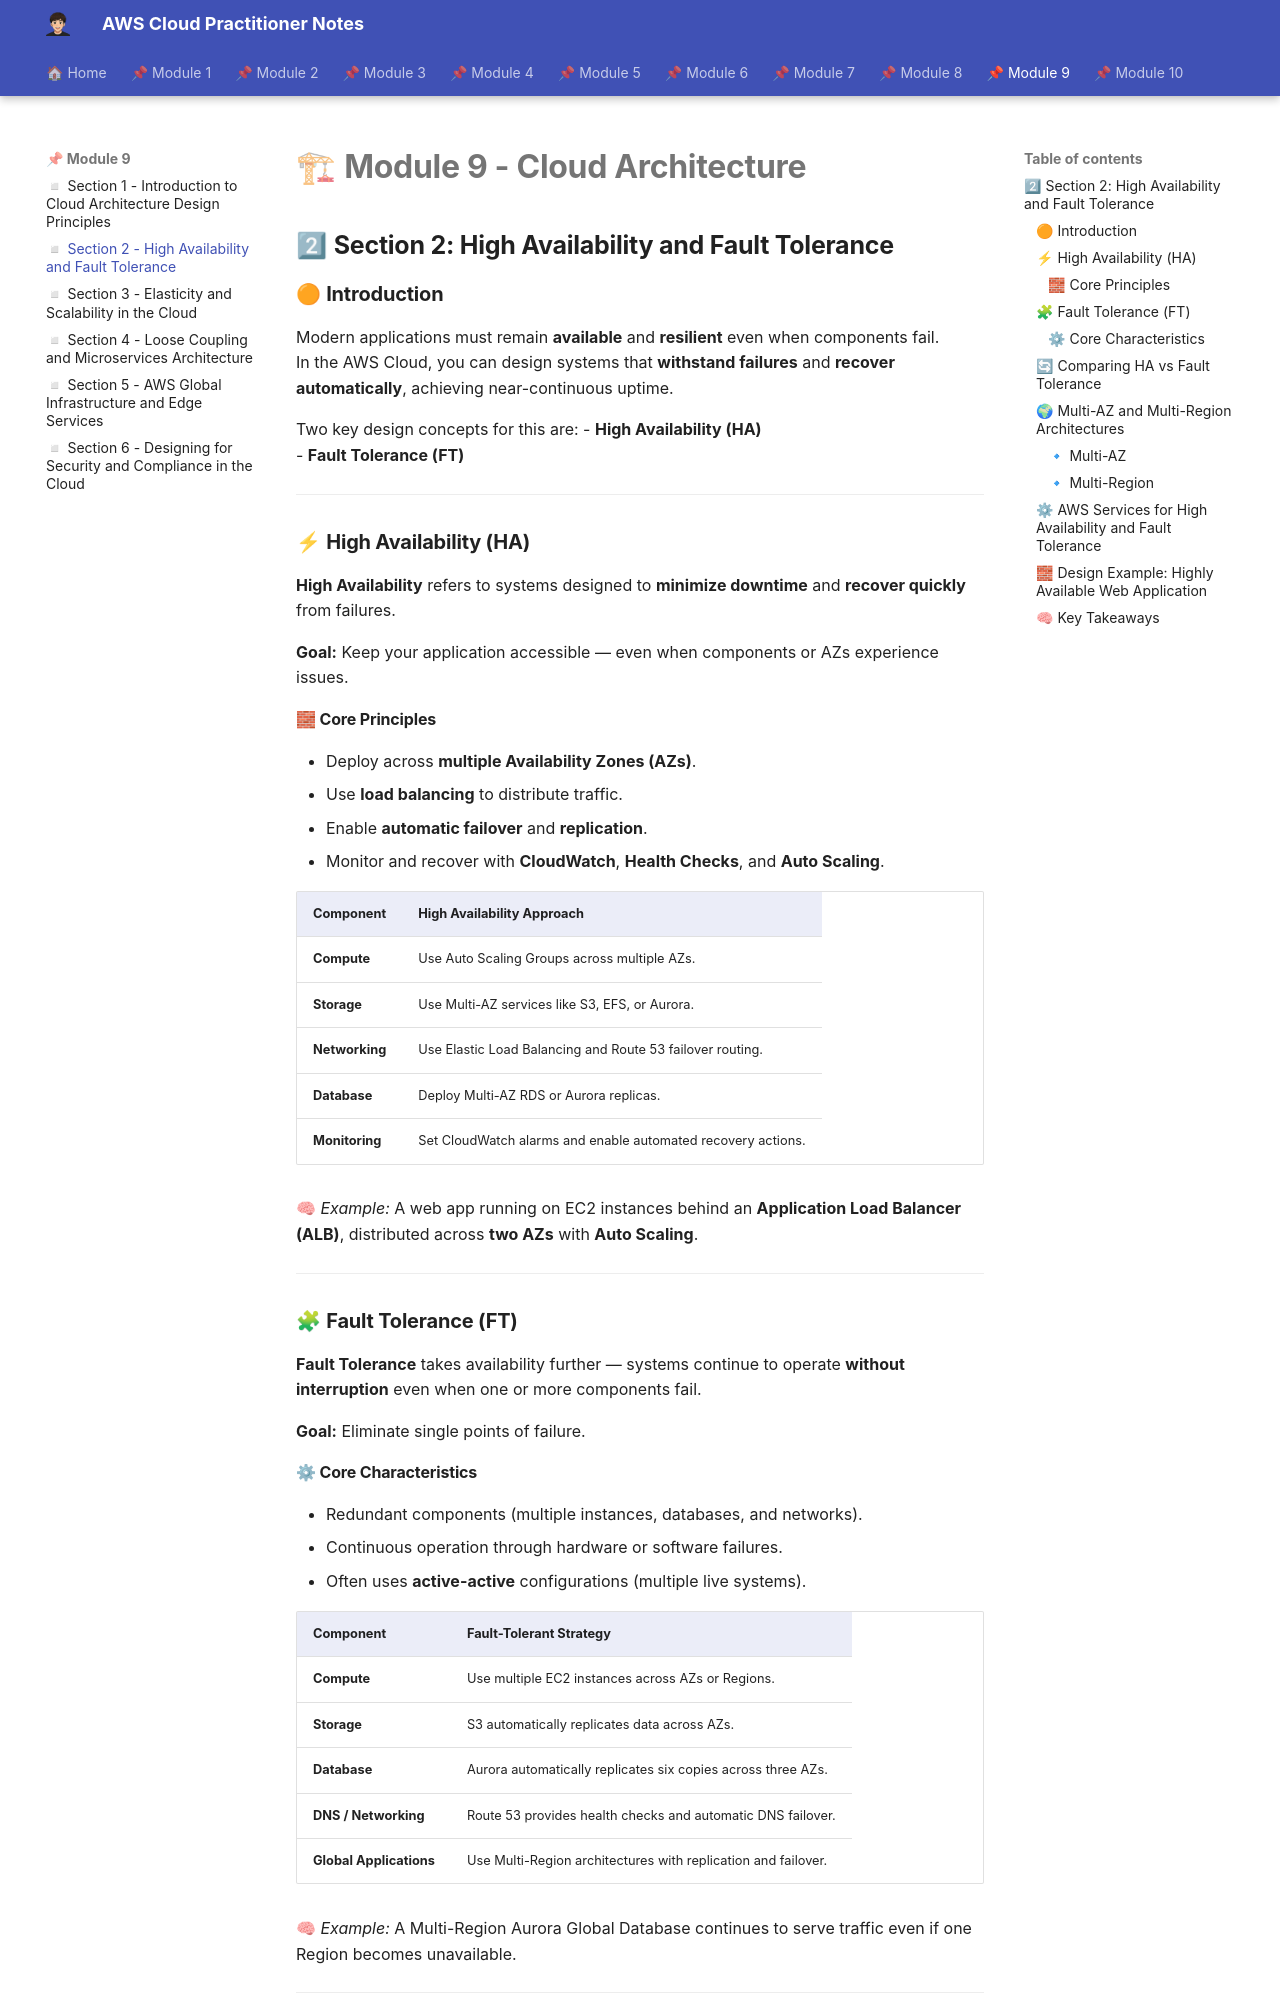

repository: albamdls/aws-notes · page: cloud-practitioner/module-9/m9_sec2/index.html · generator: mkdocs

# 🏗 **Module 9 - Cloud Architecture**  

## 2⃣ **Section 2: High Availability and Fault Tolerance**

### 🟠 **Introduction**

Modern applications must remain **available** and **resilient** even when components fail.  
In the AWS Cloud, you can design systems that **withstand failures** and **recover automatically**, achieving near-continuous uptime.

Two key design concepts for this are:
- **High Availability (HA)**  
- **Fault Tolerance (FT)**

---

### ⚡ **High Availability (HA)**

**High Availability** refers to systems designed to **minimize downtime** and **recover quickly** from failures.

**Goal:** Keep your application accessible — even when components or AZs experience issues.

#### 🧱 **Core Principles**
- Deploy across **multiple Availability Zones (AZs)**.  
- Use **load balancing** to distribute traffic.  
- Enable **automatic failover** and **replication**.  
- Monitor and recover with **CloudWatch**, **Health Checks**, and **Auto Scaling**.

| **Component** | **High Availability Approach** |
|----------------|-------------------------------|
| **Compute** | Use Auto Scaling Groups across multiple AZs. |
| **Storage** | Use Multi-AZ services like S3, EFS, or Aurora. |
| **Networking** | Use Elastic Load Balancing and Route 53 failover routing. |
| **Database** | Deploy Multi-AZ RDS or Aurora replicas. |
| **Monitoring** | Set CloudWatch alarms and enable automated recovery actions. |

🧠 *Example:* A web app running on EC2 instances behind an **Application Load Balancer (ALB)**, distributed across **two AZs** with **Auto Scaling**.

---

### 🧩 **Fault Tolerance (FT)**

**Fault Tolerance** takes availability further — systems continue to operate **without interruption** even when one or more components fail.

**Goal:** Eliminate single points of failure.

#### ⚙ **Core Characteristics**
- Redundant components (multiple instances, databases, and networks).  
- Continuous operation through hardware or software failures.  
- Often uses **active-active** configurations (multiple live systems).  

| **Component** | **Fault-Tolerant Strategy** |
|----------------|-----------------------------|
| **Compute** | Use multiple EC2 instances across AZs or Regions. |
| **Storage** | S3 automatically replicates data across AZs. |
| **Database** | Aurora automatically replicates six copies across three AZs. |
| **DNS / Networking** | Route 53 provides health checks and automatic DNS failover. |
| **Global Applications** | Use Multi-Region architectures with replication and failover. |

🧠 *Example:* A Multi-Region Aurora Global Database continues to serve traffic even if one Region becomes unavailable.

---
